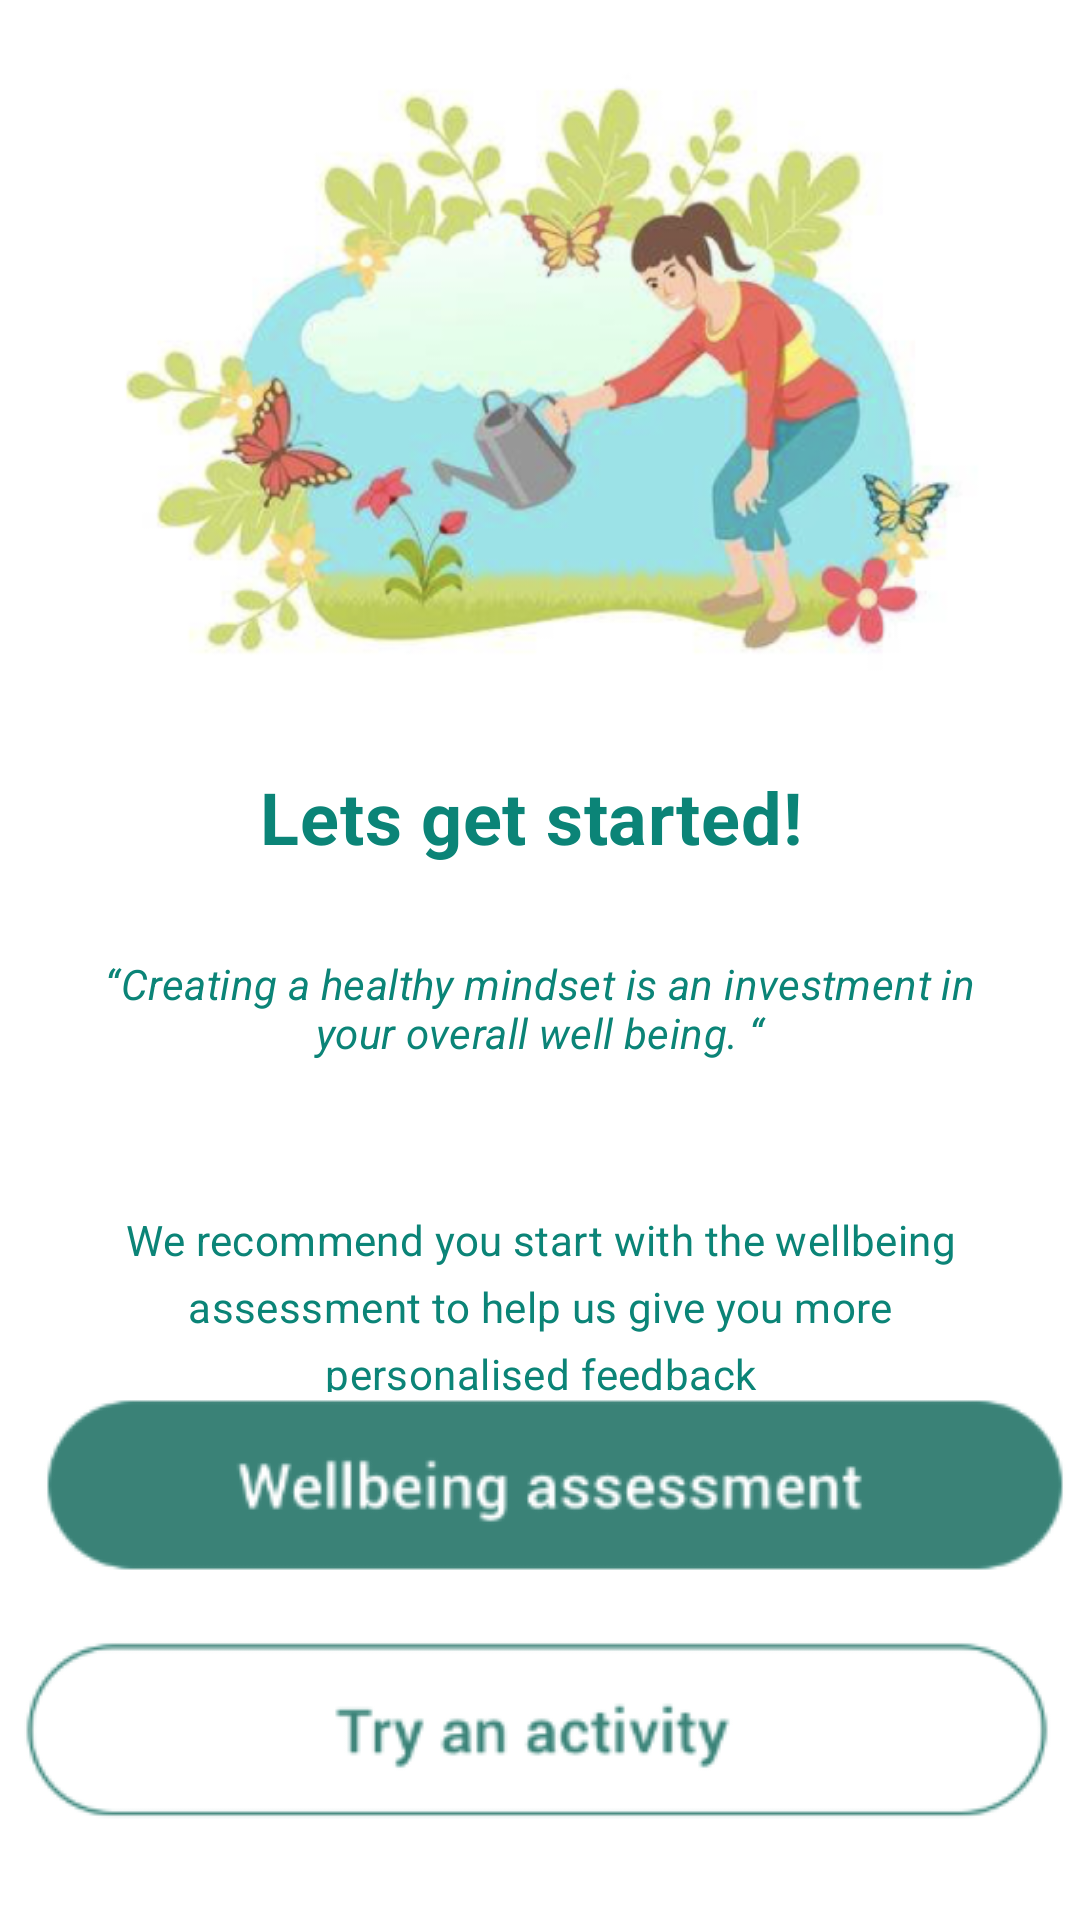

This screen was rendered from an Android layout file. Write that file and the resources it references.
<!-- AndroidManifest.xml: application theme AppTheme -->
<!-- res/layout/activity_well_being.xml -->
<?xml version="1.0" encoding="utf-8"?>
<androidx.constraintlayout.widget.ConstraintLayout xmlns:android="http://schemas.android.com/apk/res/android"
    xmlns:app="http://schemas.android.com/apk/res-auto"
    xmlns:tools="http://schemas.android.com/tools"
    android:layout_width="match_parent"
    android:layout_height="match_parent"
    android:background="@android:color/white"
    tools:context=".WellBeingActivity">

    <androidx.constraintlayout.widget.Guideline
        android:id="@+id/guideline"
        android:layout_width="wrap_content"
        android:layout_height="wrap_content"
        android:orientation="horizontal"
        app:layout_constraintGuide_percent="0.4" />

    <ImageView
        android:id="@+id/image_banner"
        android:layout_width="306dp"
        android:layout_height="216dp"
        android:background="@drawable/art"
        android:scaleType="center"
        app:layout_constraintBottom_toBottomOf="@id/guideline"
        app:layout_constraintEnd_toEndOf="parent"
        app:layout_constraintStart_toStartOf="parent"
        app:layout_constraintTop_toTopOf="parent" />

    <TextView
        android:id="@+id/title"
        android:layout_width="wrap_content"
        android:layout_height="wrap_content"
        android:fontFamily="sans-serif"
        android:gravity="center_horizontal"
        android:letterSpacing="0.01"
        android:text="Lets get started! "
        android:textColor="#0b8477"
        android:textSize="24sp"
        android:textStyle="bold"
        app:layout_constraintEnd_toEndOf="parent"
        app:layout_constraintStart_toStartOf="parent"
        app:layout_constraintTop_toBottomOf="@id/guideline" />

    <TextView
        android:id="@+id/subtitle"
        android:layout_width="wrap_content"
        android:layout_height="wrap_content"
        android:layout_marginTop="30dp"
        android:fontFamily="sans-serif"
        android:gravity="center_horizontal"
        android:letterSpacing="0.01"
        android:paddingHorizontal="30dp"
        android:text="“Creating a healthy mindset is an investment in your overall well being. “"
        android:textColor="#0b8477"
        android:textSize="14sp"
        android:textStyle="italic"
        app:layout_constraintEnd_toEndOf="parent"
        app:layout_constraintStart_toStartOf="parent"
        app:layout_constraintTop_toBottomOf="@id/title" />

    <TextView
        android:id="@+id/description"
        android:layout_width="0dp"
        android:layout_height="wrap_content"
        android:layout_marginLeft="30dp"
        android:layout_marginTop="50dp"
        android:layout_marginRight="30dp"
        android:fontFamily="sans-serif"
        android:gravity="center_horizontal"
        android:letterSpacing="0.01"
        android:lineSpacingExtra="6sp"
        android:textColor="#0b8477"
        android:textSize="14sp"
        android:textStyle="normal"
        app:layout_constraintEnd_toEndOf="parent"
        app:layout_constraintStart_toStartOf="parent"
        app:layout_constraintTop_toBottomOf="@id/subtitle"
        android:text="We recommend you start with the wellbeing assessment to help us give you more personalised feedback" />

    <ImageView
        android:id="@+id/startassistance"
        android:layout_width="wrap_content"
        android:layout_height="wrap_content"
        android:layout_marginBottom="20dp"
        android:clickable="true"
        android:background="@drawable/wellbeingbutton"
        app:layout_constraintBottom_toTopOf="@id/tryactivity"
        app:layout_constraintEnd_toEndOf="parent"
        app:layout_constraintStart_toStartOf="parent" />

    <ImageView
        android:id="@+id/tryactivity"
        android:layout_width="wrap_content"
        android:layout_height="wrap_content"
        android:layout_marginBottom="30dp"
        android:background="@drawable/trybutton"
        app:layout_constraintBottom_toBottomOf="parent"
        app:layout_constraintEnd_toEndOf="parent"
        app:layout_constraintStart_toStartOf="parent" />


</androidx.constraintlayout.widget.ConstraintLayout>
<!-- resources referenced by this layout -->
<resources>
  <!-- drawable art: png bitmap (drawable, 203973 bytes) -->
  <!-- drawable trybutton: png bitmap (drawable, 11673 bytes) -->
  <!-- drawable wellbeingbutton: png bitmap (drawable, 13173 bytes) -->
  <style name="AppTheme" parent="Theme.AppCompat.Light.NoActionBar">
          
          <item name="colorPrimary">@color/colorPrimary</item>
          <item name="colorPrimaryDark">@color/colorPrimaryDark</item>
          <item name="colorAccent">@color/colorAccent</item>
      </style>
  <color name="colorPrimary">#6200EE</color>
  <color name="colorPrimaryDark">#002f34</color>
  <color name="colorAccent">#0b8477</color>
</resources>
